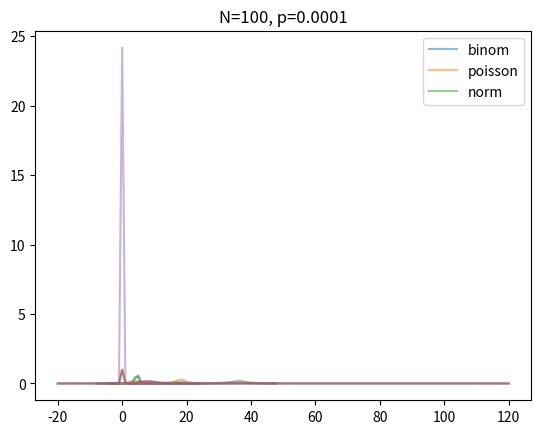

Reproduce this figure in Python.
from scipy.stats import binom, poisson, norm
import matplotlib.pyplot as plt

def poisson_binom_plot(n, p):
    lamb = n*p# code here
    mu = n*p
    std = n*p*(1-p)

    x_min = int(-n*0.2)
    x_max = int(n*1.2)

    probs_binom = [binom.pmf(i,n,p) for i in range(x_min, x_max+1)]
    probs_poisson = [poisson.pmf(x, lamb) for x in range(x_min,x_max+1)] # code here
    probs_norm = [norm.pdf(x, mu, std) for x in range(x_min, x_max+1)] # code here

    plt.plot(range(x_min, x_max+1), probs_binom, alpha=0.5)
    plt.plot(range(x_min, x_max+1), probs_poisson, alpha=0.5)
    plt.plot(range(x_min, x_max+1), probs_norm, alpha=0.5)
    plt.legend(['binom', 'poisson', 'norm'])
    plt.title(f'N={n}, p={p}')
    plt.show()

if __name__ == "__main__":
    poisson_binom_plot(5, 0.9)
    poisson_binom_plot(20, 0.4)
    poisson_binom_plot(20, 0.9)
    poisson_binom_plot(40, 0.9)
    poisson_binom_plot(100, 0.0001)